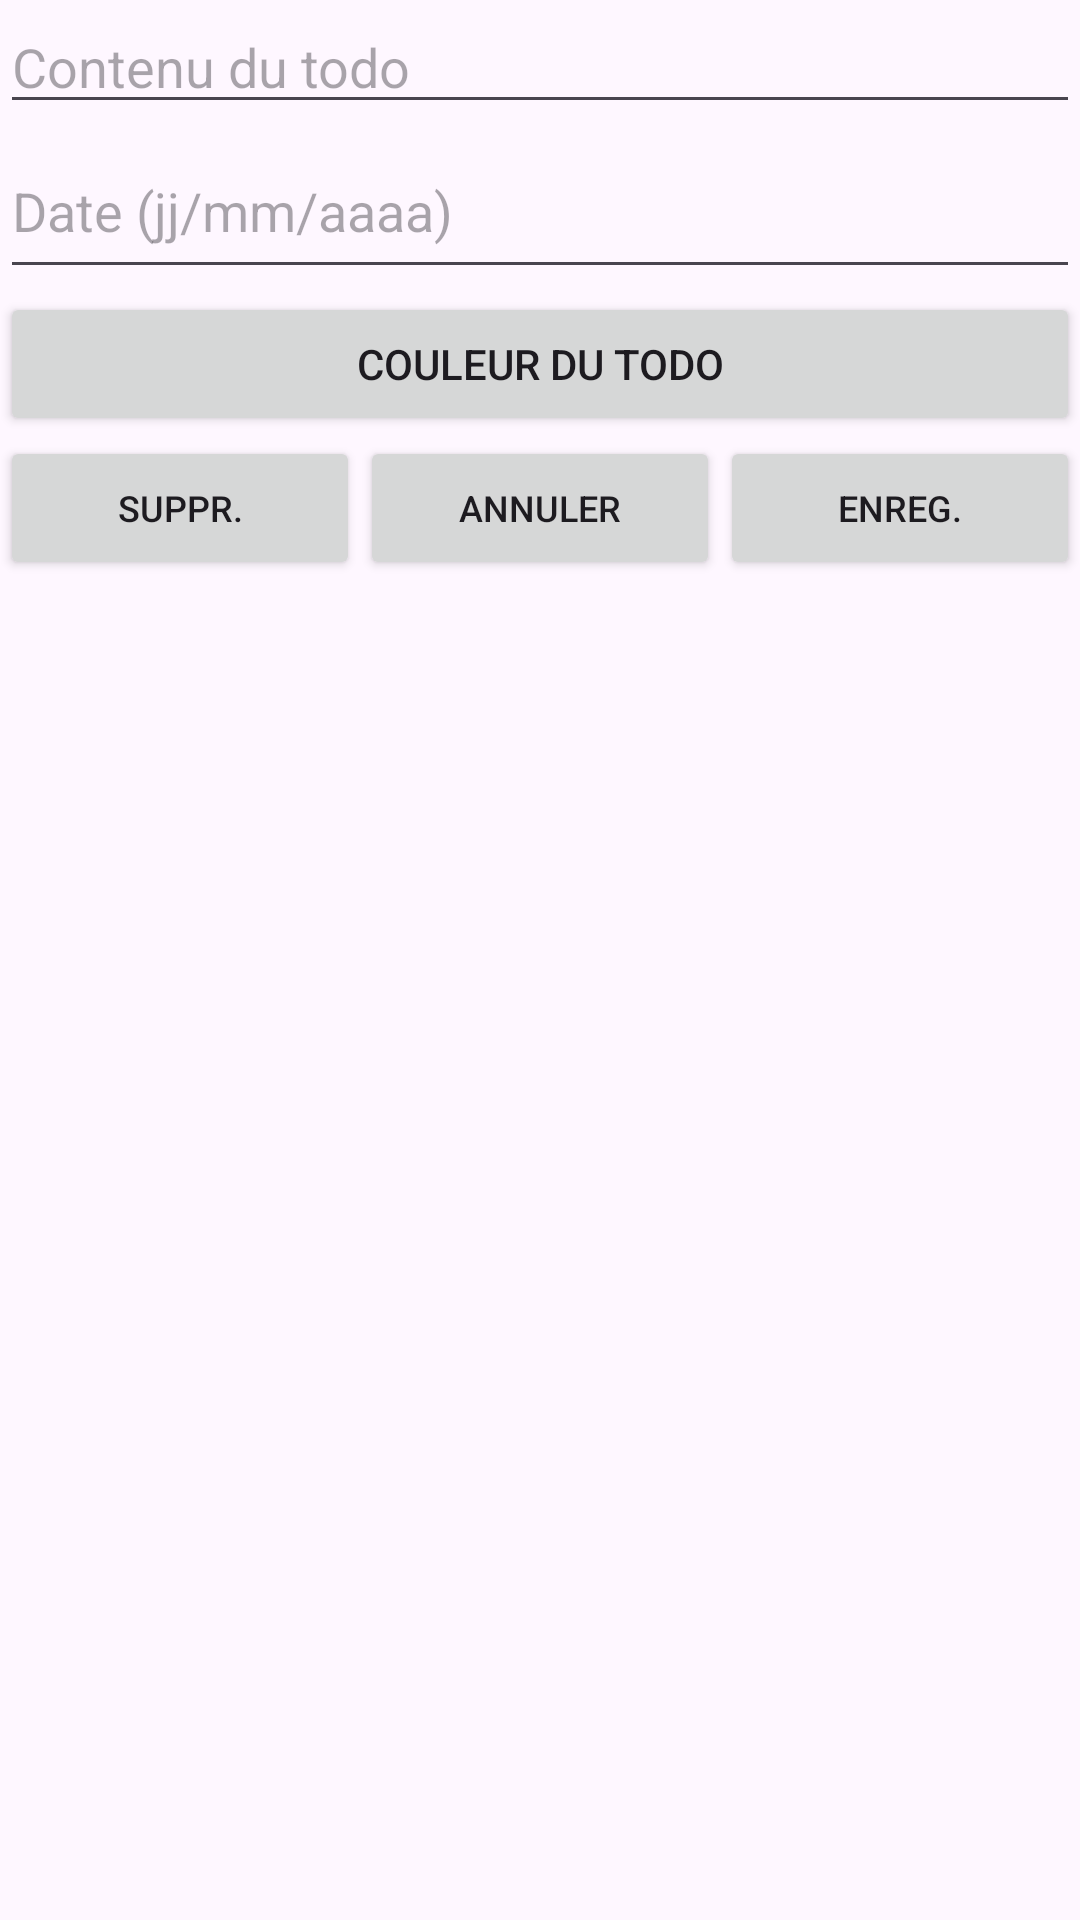

The Android layout XML behind this screen, and the referenced resources:
<!-- AndroidManifest.xml: application theme Theme.Chronos_HM40 -->
<!-- res/layout/dialog_edit_todo.xml -->
<LinearLayout xmlns:android="http://schemas.android.com/apk/res/android"
    android:layout_width="match_parent"
    android:layout_height="wrap_content"
    android:orientation="vertical">

    <EditText
        android:id="@+id/etEditItem"
        android:layout_width="match_parent"
        android:layout_height="wrap_content"
        android:hint="Contenu du todo"
        android:autoSizeMinTextSize="12sp"
        android:autoSizeMaxTextSize="48sp"
        android:autoSizeStepGranularity="2sp"
        android:autoSizeTextType="uniform" />

    <EditText
        android:id="@+id/etEditDate"
        android:layout_width="match_parent"
        android:layout_height="55dp"
        android:autoSizeMaxTextSize="48sp"
        android:autoSizeMinTextSize="12sp"
        android:autoSizeStepGranularity="2sp"
        android:autoSizeTextType="uniform"
        android:hint="Date (jj/mm/aaaa)" />

    <Button
        android:id="@+id/buttonColor2"
        android:layout_width="match_parent"
        android:layout_height="wrap_content"
        android:layout_marginTop="1dp"
        android:onClick="onClick"
        android:text="Couleur du todo" />

    <LinearLayout
        android:layout_width="match_parent"
        android:layout_height="wrap_content"
        android:orientation="horizontal">

        <Button
            android:id="@+id/btnDelete"
            android:layout_width="0dp"
            android:layout_height="wrap_content"
            android:layout_weight="1"
            android:textSize="12sp"
            android:text="Suppr." />

        <Button
            android:id="@+id/btnCancel"
            android:layout_width="0dp"
            android:layout_height="wrap_content"
            android:layout_weight="1"
            android:textSize="12sp"
            android:text="Annuler" />

        <Button
            android:id="@+id/btnSave"
            android:layout_width="0dp"
            android:layout_height="wrap_content"
            android:layout_weight="1"
            android:textSize="12sp"
            android:text="Enreg." />

    </LinearLayout>

</LinearLayout>
<!-- resources referenced by this layout -->
<resources>
  <style name="Theme.Chronos_HM40" parent="Base.Theme.Chronos_HM40" />
  <style name="Base.Theme.Chronos_HM40" parent="Theme.Material3.DayNight.NoActionBar">
          
          
      </style>
</resources>
